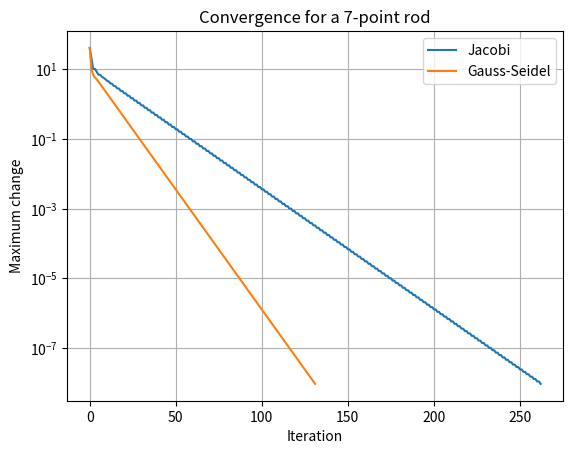

Recreate this plot in Python.
import os
import numpy as np
import matplotlib.pyplot as plt

n = 7
A = 2*np.eye(n) - np.eye(n, k=1) - np.eye(n, k=-1)
b = np.zeros(n)
b[0], b[-1] = 80.0, 30.0        # end temperatures

def jacobi(A, b, tol=1e-8, max_iter=5000):
    D = np.diag(A); R = A - np.diagflat(D)
    x = np.zeros_like(b); errors = []
    for _ in range(max_iter):
        x_new = (b - R @ x) / D
        err = np.linalg.norm(x_new - x, ord=np.inf)
        errors.append(err)
        if err < tol:
            return x_new, errors
        x = x_new
    return x, errors

def gauss_seidel(A, b, tol=1e-8, max_iter=5000):
    x = np.zeros_like(b); errors = []
    for _ in range(max_iter):
        old = x.copy()
        for i in range(len(b)):
            x[i] = (b[i] - A[i, :i] @ x[:i] - A[i, i+1:] @ old[i+1:]) / A[i, i]
        err = np.linalg.norm(x - old, ord=np.inf)
        errors.append(err)
        if err < tol:
            return x, errors
    return x, errors

xj, ej = jacobi(A, b)
xg, eg = gauss_seidel(A, b)
print("Gauss-Seidel temperatures:", np.round(xg, 2))
print("Direct solution:         ", np.round(np.linalg.solve(A, b), 2))
print("Iterations: Jacobi =", len(ej), " Gauss-Seidel =", len(eg))

plt.semilogy(ej, label="Jacobi")
plt.semilogy(eg, label="Gauss-Seidel")
plt.xlabel("Iteration"); plt.ylabel("Maximum change")
plt.title("Convergence for a 7-point rod")
plt.legend(); plt.grid(True)
os.makedirs("images", exist_ok=True)
plt.savefig("images/Task_08_modified_convergence.png", dpi=150)
plt.show()
